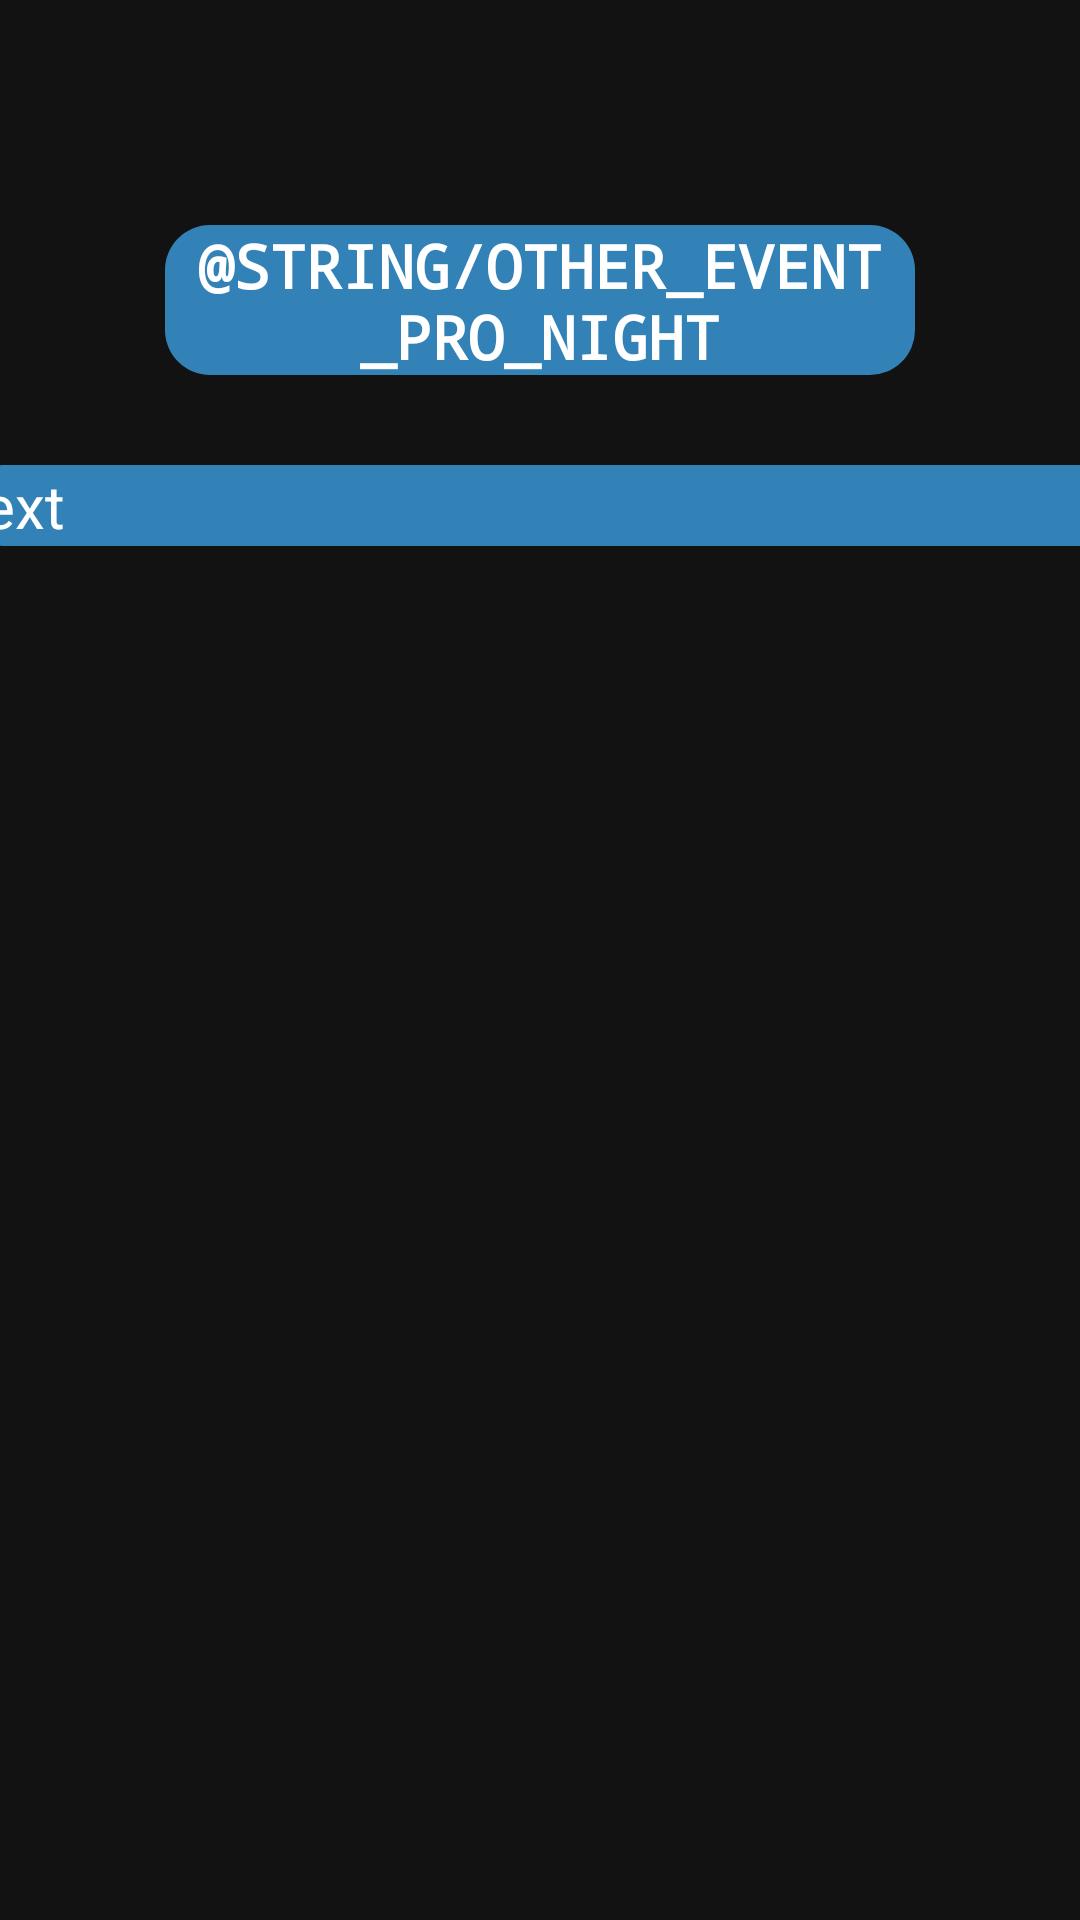

The Android layout XML behind this screen, and the referenced resources:
<!-- AndroidManifest.xml: application theme AppTheme -->
<!-- res/layout/activity_pro_night.xml -->
<?xml version="1.0" encoding="utf-8"?>
<androidx.constraintlayout.widget.ConstraintLayout xmlns:android="http://schemas.android.com/apk/res/android"
    xmlns:app="http://schemas.android.com/apk/res-auto"
    xmlns:tools="http://schemas.android.com/tools"
    android:layout_width="match_parent"
    android:layout_height="match_parent"
    android:background="@color/darkergray"
    tools:context=".other_activity.pro_night">
    <androidx.core.widget.NestedScrollView
        android:layout_width="match_parent"
        android:layout_height="match_parent">
    <LinearLayout
        android:layout_width="match_parent"
        android:layout_height="match_parent"
        android:orientation="vertical">

        <TextView
            android:id="@+id/e_title"
            android:layout_width="250dp"
            android:layout_height="50dp"
            android:layout_gravity="center"
            android:layout_marginTop="75dp"
            android:gravity="center"
            android:textAllCaps="true"
            android:textColor="@color/white"
            android:textSize="20sp"
            android:text="@string/other_event_pro_night"
            android:textStyle="bold"
            app:fontFamily="monospace"
            android:background="@drawable/dgrate_accent_2"
            tools:layout_editor_absoluteX="179dp"
            tools:layout_editor_absoluteY="66dp"
            tools:ignore="HardcodedText" />

        <TextView
            android:id="@+id/description"
            android:layout_width="385dp"
            android:layout_marginTop="30dp"
            android:layout_height="wrap_content"
            android:textColor="@color/white"
            android:layout_gravity="center"
            android:background="@drawable/dgrate_accent_2"
            android:text="text"
            android:textSize="20sp"
            tools:ignore="HardcodedText" />

    </LinearLayout>
    </androidx.core.widget.NestedScrollView>

</androidx.constraintlayout.widget.ConstraintLayout>
<!-- resources referenced by this layout -->
<resources>
  <color name="darkergray">#121212</color>
  <color name="white">#ffffff</color>
  <!-- drawable dgrate_accent_2 (drawable) -->
  <?xml version="1.0" encoding="utf-8"?>
  <shape xmlns:android="http://schemas.android.com/apk/res/android">
  <solid
      android:color="#3282B8"
  />
      <corners
          android:radius="15dp"/>
  </shape>
  <style name="AppTheme" parent="Theme.AppCompat.Light.DarkActionBar">
          
          <item name="colorPrimary">@color/bluee</item>
          <item name="colorPrimaryDark">@color/blue</item>
          <item name="colorAccent">@color/imaze_color_1</item>
          
          <item name="android:windowContentTransitions" tools:ignore="NewApi">true</item>
      </style>
  <color name="bluee">#3282B8</color>
  <color name="blue">#0F4C75</color>
  <color name="imaze_color_1">#F66934</color>
</resources>
